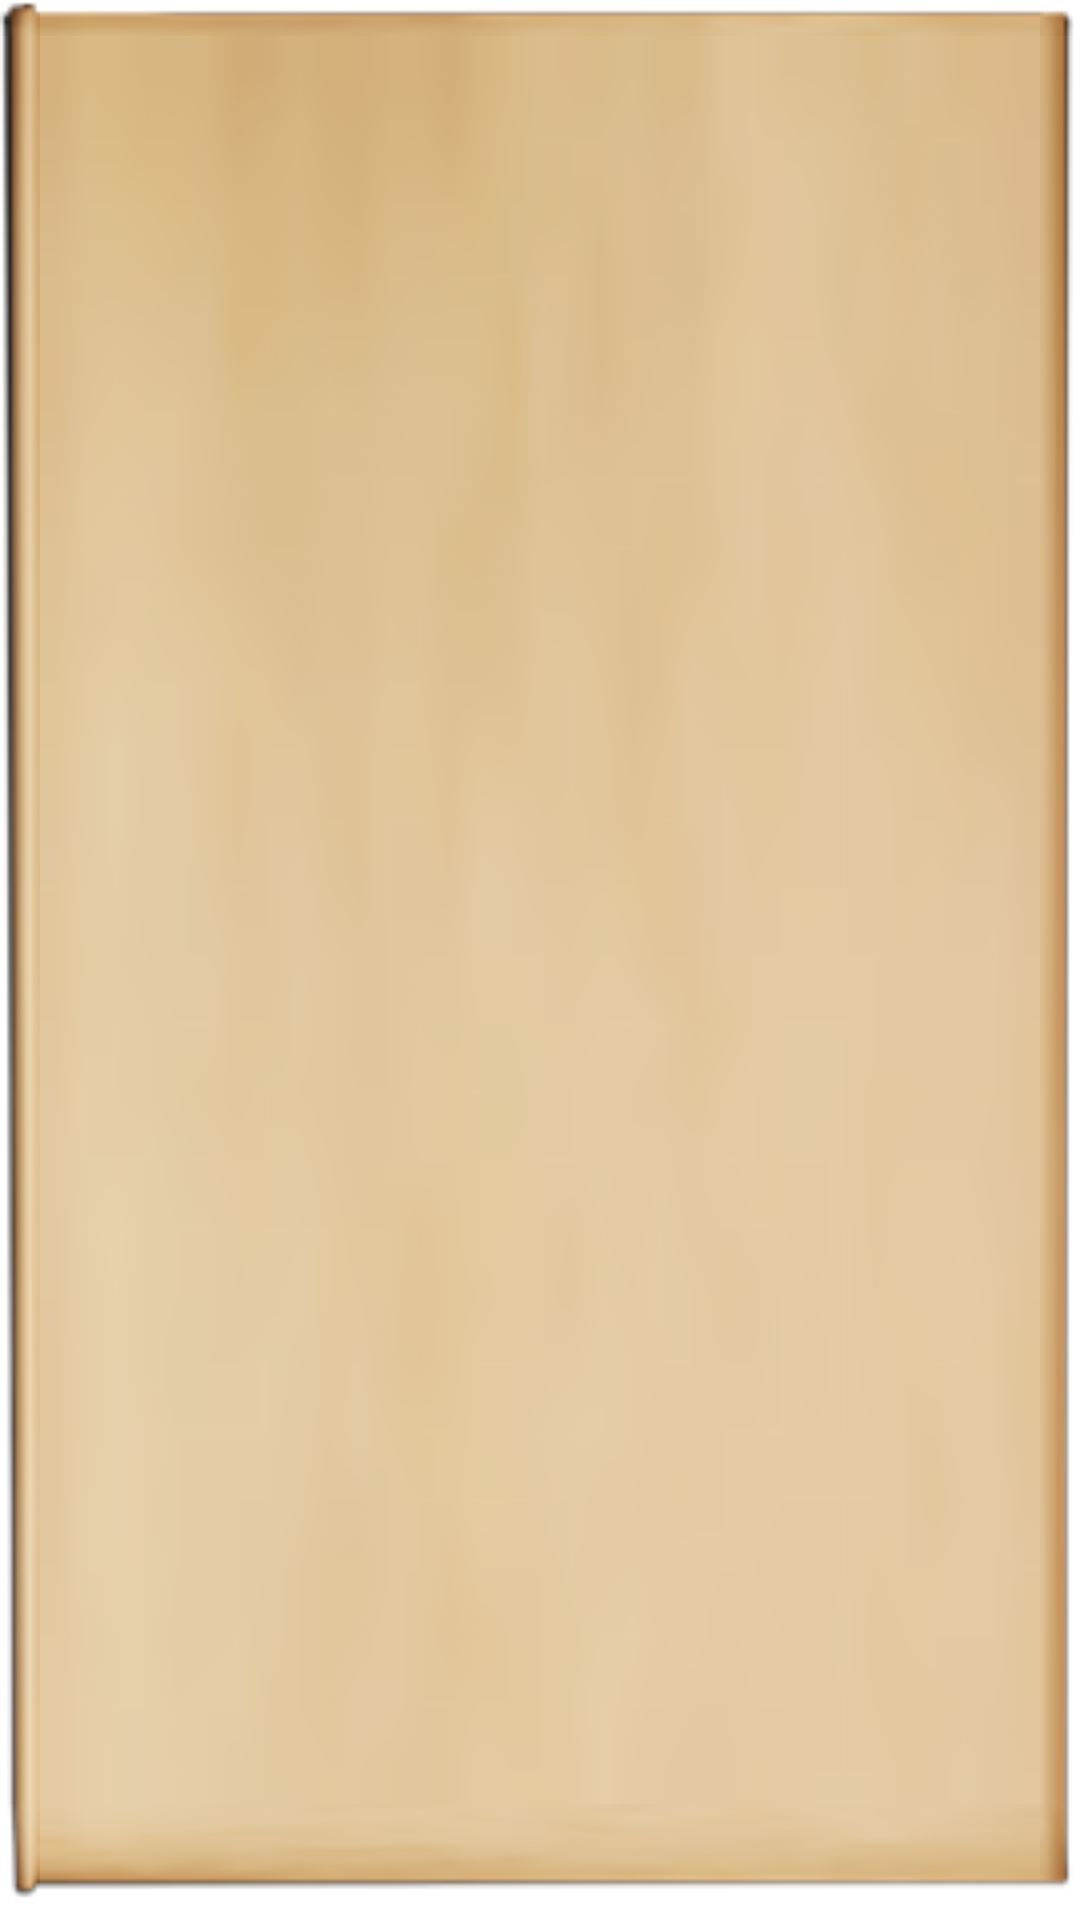

The Android layout XML behind this screen, and the referenced resources:
<!-- AndroidManifest.xml: application theme AppTheme -->
<!-- res/layout/contact_list.xml -->
<?xml version="1.0" encoding="utf-8"?>
<RelativeLayout xmlns:android="http://schemas.android.com/apk/res/android"
    android:layout_width="match_parent"
    android:layout_height="match_parent"
    android:background="@drawable/item_bg12"
    android:padding="12dp" >

    <ImageView
        android:id="@+id/contactlist_imageView1"
        android:layout_width="wrap_content"
        android:layout_height="wrap_content"
        android:layout_alignParentRight="true"
        android:layout_alignParentTop="true"
        android:src="@drawable/action_add_to_list_normal" />

    <TextView
        android:id="@+id/contactlist_textView1"
        android:layout_width="wrap_content"
        android:layout_height="wrap_content"
        android:layout_alignBottom="@+id/contactlist_imageView1"
        android:layout_alignParentLeft="true"
        android:layout_alignTop="@+id/contactlist_imageView1"
        android:gravity="center_vertical"
        android:text="Medium Text"
        android:textAppearance="?android:attr/textAppearanceLarge"
        android:textColor="@color/list_text_selector" />

</RelativeLayout>
<!-- resources referenced by this layout -->
<resources>
  <style name="AppTheme" parent="AppBaseTheme">
          
      </style>
  <style name="AppBaseTheme" parent="android:Theme.Light">
          
      </style>
</resources>
